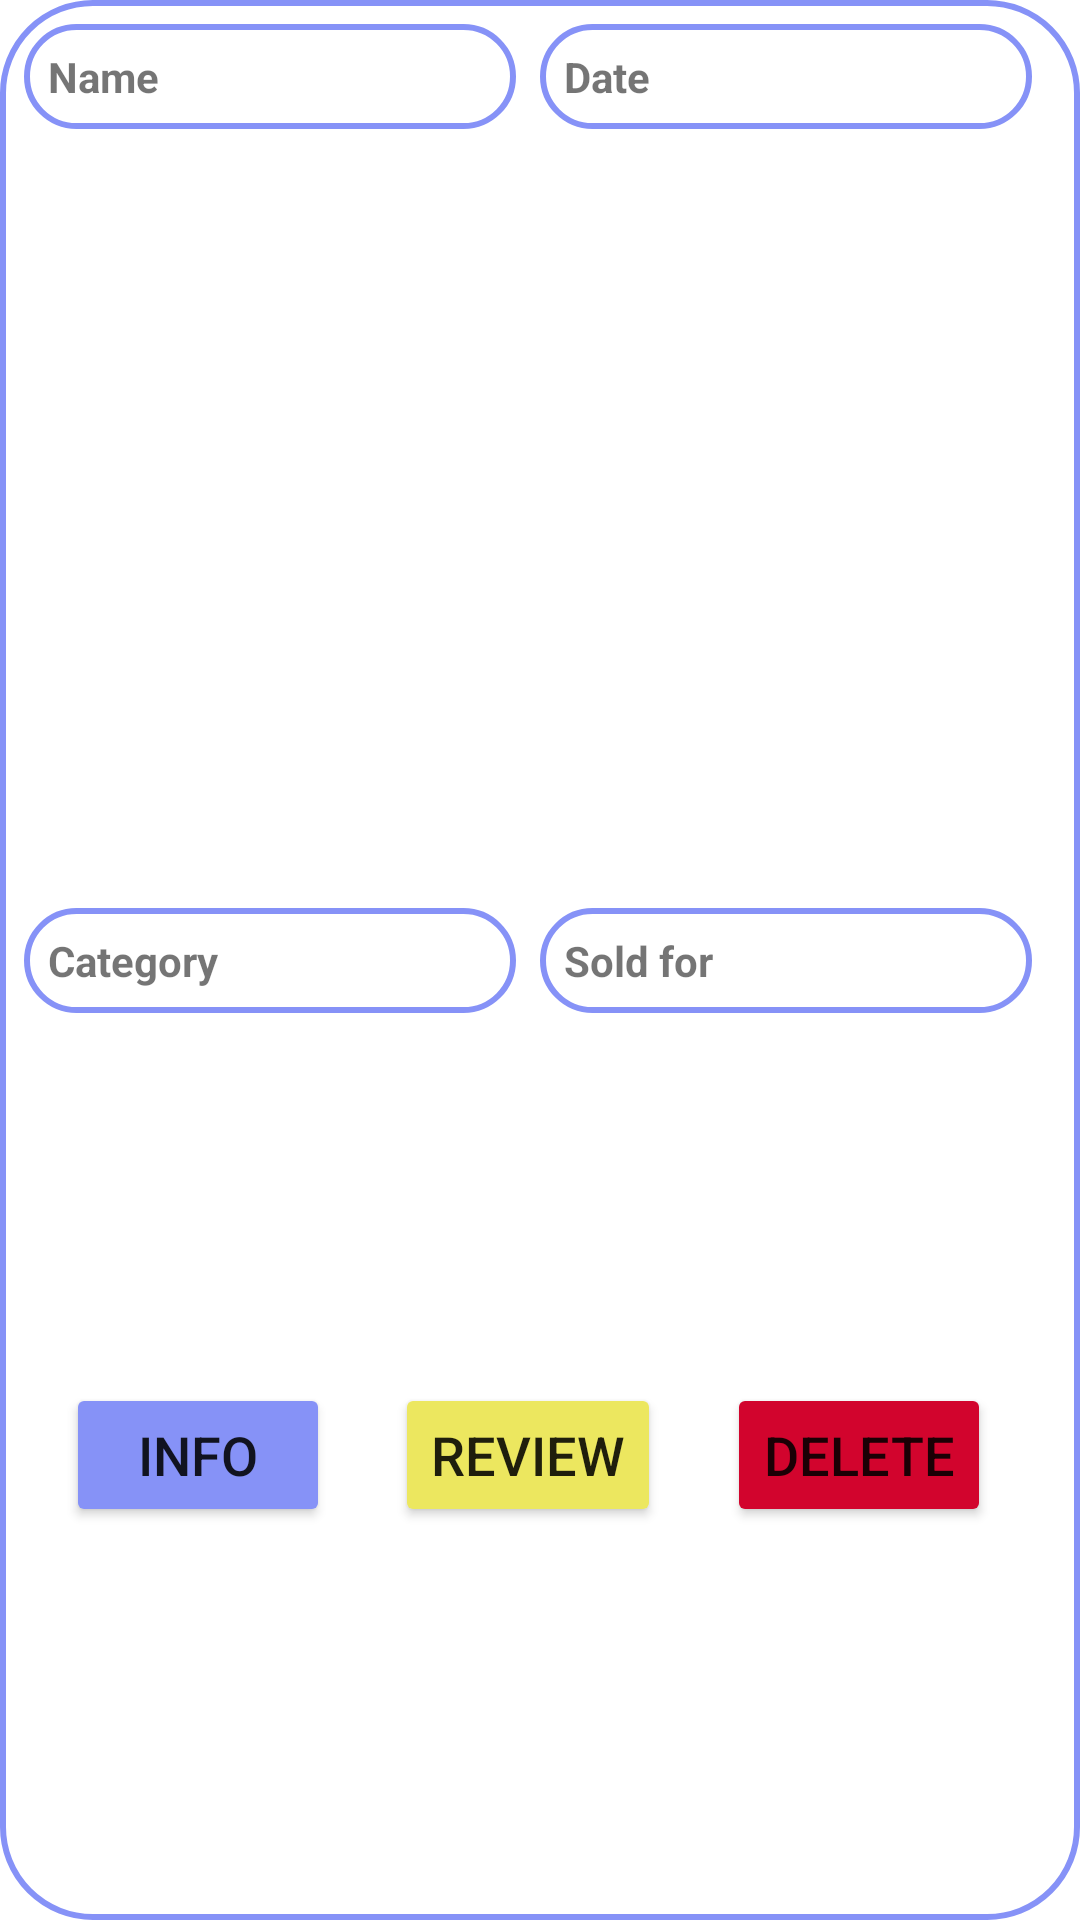

This screen was rendered from an Android layout file. Write that file and the resources it references.
<!-- AndroidManifest.xml: application theme Theme.Auctiontest -->
<!-- res/layout/owned_item_layout.xml -->
<?xml version="1.0" encoding="utf-8"?>
<androidx.constraintlayout.widget.ConstraintLayout
    xmlns:android="http://schemas.android.com/apk/res/android"
    xmlns:app="http://schemas.android.com/apk/res-auto"
    android:layout_width="match_parent"
    android:layout_height="wrap_content"
    android:layout_marginTop="15dp"
    android:padding="8dp"
    android:background="@drawable/custom_edittext_filled">

    <TextView
        android:id="@+id/nameView"
        android:layout_width="0dp"
        android:layout_height="wrap_content"
        android:text="Name"
        android:textStyle="bold"
        android:padding="8dp"
        android:background="@drawable/custom_edittext"
        app:layout_constraintStart_toStartOf="parent"
        app:layout_constraintTop_toTopOf="parent"
        app:layout_constraintEnd_toStartOf="@+id/dateView"
        android:layout_marginEnd="8dp"/>

    <TextView
        android:id="@+id/dateView"
        android:layout_width="0dp"
        android:layout_height="wrap_content"
        android:text="Date"
        android:textStyle="bold"
        android:padding="8dp"
        android:background="@drawable/custom_edittext"
        app:layout_constraintStart_toEndOf="@+id/nameView"
        app:layout_constraintTop_toTopOf="parent"
        app:layout_constraintEnd_toEndOf="parent"
        android:layout_marginEnd="8dp"/>

    <TextView
        android:id="@+id/priceView"
        android:layout_width="0dp"
        android:layout_height="wrap_content"
        android:text="Sold for"
        app:layout_constraintTop_toTopOf="@+id/dateView"
        app:layout_constraintStart_toEndOf="@+id/categoryView"
        app:layout_constraintEnd_toEndOf="parent"
        android:textStyle="bold"
        android:padding="8dp"
        android:background="@drawable/custom_edittext"
        app:layout_constraintBottom_toBottomOf="parent"
        android:layout_marginEnd="8dp"/>

    <Button
        android:id="@+id/infoButton"
        android:layout_width="wrap_content"
        android:layout_height="wrap_content"
        android:text="Info"
        android:onClick="onInfoButtonClick"
        android:backgroundTint="@color/lavender"
        android:textSize="18sp"
        app:cornerRadius="20dp"
        app:layout_constraintEnd_toStartOf="@+id/reviewButton"
        app:layout_constraintBottom_toBottomOf="parent"
        app:layout_constraintStart_toStartOf="parent"
        app:layout_constraintTop_toBottomOf="@+id/categoryView"
        android:layout_marginEnd="8dp"
        />

    <Button
        android:id="@+id/reviewButton"
        android:layout_width="wrap_content"
        android:layout_height="wrap_content"
        android:text="Review"
        android:onClick="onReviewButtonClick"
        android:backgroundTint="@color/view_user"
        android:textSize="18sp"
        app:cornerRadius="20dp"
        app:layout_constraintEnd_toStartOf="@+id/deleteButton"
        app:layout_constraintBottom_toBottomOf="parent"
        app:layout_constraintStart_toEndOf="@+id/infoButton"
        app:layout_constraintTop_toBottomOf="@+id/categoryView"
        android:layout_marginEnd="8dp"
        />

    <Button
        android:id="@+id/deleteButton"
        android:layout_width="wrap_content"
        android:layout_height="wrap_content"
        android:text="Delete"
        android:onClick="onDeleteButtonClick"
        android:backgroundTint="@color/red"
        android:textSize="18sp"
        app:cornerRadius="20dp"
        app:layout_constraintEnd_toEndOf="parent"
        app:layout_constraintBottom_toBottomOf="parent"
        app:layout_constraintStart_toEndOf="@+id/reviewButton"
        app:layout_constraintTop_toBottomOf="@+id/priceView"
        android:layout_marginEnd="8dp"
        />

    <TextView
        android:id="@+id/categoryView"
        android:layout_width="0dp"
        android:layout_height="wrap_content"
        android:layout_marginTop="-20dp"
        android:text="Category"
        android:textStyle="bold"
        android:padding="8dp"
        android:background="@drawable/custom_edittext"
        app:layout_constraintBottom_toBottomOf="@id/priceView"
        app:layout_constraintEnd_toStartOf="@+id/priceView"
        app:layout_constraintHorizontal_bias="0.0"
        app:layout_constraintStart_toStartOf="parent"
        android:layout_marginEnd="8dp"
        app:layout_constraintVertical_bias="0.303" />

</androidx.constraintlayout.widget.ConstraintLayout>
<!-- resources referenced by this layout -->
<resources>
  <color name="lavender">#8692f7</color>
  <color name="red">#D2042D</color>
  <color name="view_user">#ece75f</color>
  <!-- drawable custom_edittext (drawable) -->
  <?xml version="1.0" encoding="utf-8"?>
  <shape xmlns:android="http://schemas.android.com/apk/res/android" android:shape="rectangle">
      <stroke android:width="2dp" android:color="@color/lavender"/>
      <corners android:radius="30dp"></corners>
  
  </shape>
  <!-- drawable custom_edittext_filled (drawable) -->
  <?xml version="1.0" encoding="utf-8"?>
  <shape xmlns:android="http://schemas.android.com/apk/res/android" android:shape="rectangle">
      <stroke android:width="2dp" android:color="@color/lavender"/>
      <corners android:radius="30dp"></corners>
      <solid android:color="@color/white"></solid>
  
  
  </shape>
  <style name="Theme.Auctiontest" parent="Theme.MaterialComponents.DayNight.NoActionBar">
          
          <item name="colorPrimary">@color/purple_500</item>
          <item name="colorPrimaryVariant">@color/lavender</item>
          <item name="colorOnPrimary">@color/white</item>
          
          <item name="colorSecondary">@color/teal_200</item>
          <item name="colorSecondaryVariant">@color/teal_700</item>
          <item name="colorOnSecondary">@color/black</item>
          
          <item name="android:statusBarColor">?attr/colorPrimaryVariant</item>
          
      </style>
  <color name="white">#FFFFFFFF</color>
  <color name="purple_500">#FF6200EE</color>
  <color name="teal_200">#FF03DAC5</color>
  <color name="teal_700">#FF018786</color>
  <color name="black">#FF000000</color>
</resources>
